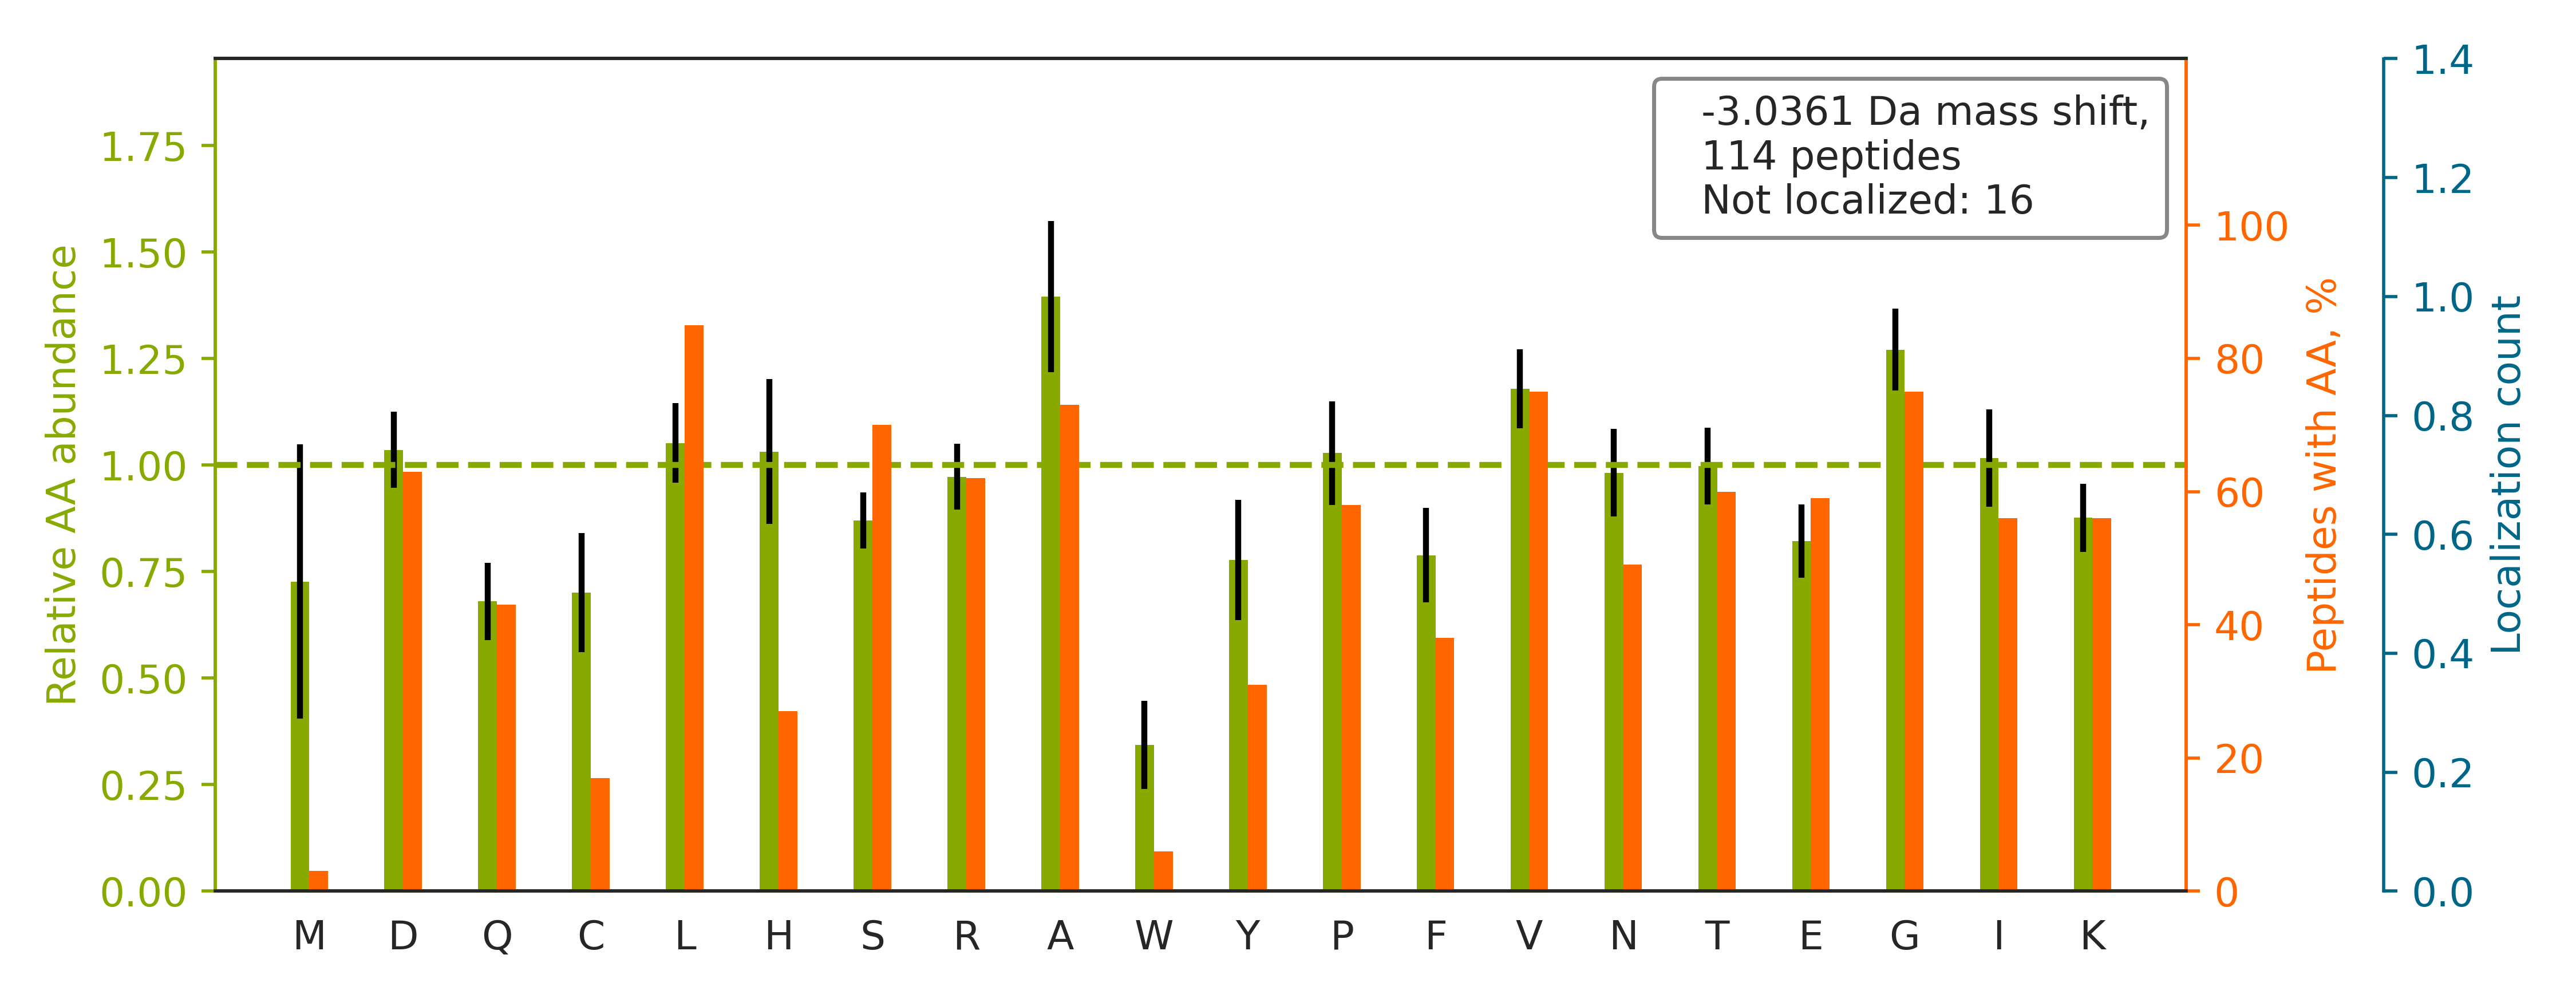

Data behind this chart, as committed beside it:
top isoform	localization score	spectrum
K.LPNFGFVVFDDSEPVQK.V		61CPTAC_COprospective_W_VU_20160707_11CO…
K.AVELLGDIVQNCSLEDSQIEKER.D		28CPTAC_COprospective_W_VU_20150810_05CO…
K.ACANPAAGSVILLENLR.F		29CPTAC_COprospective_W_VU_20150810_11CO…
R.KHTGSGILSMANAGPNTNGSQFFICTAK.T		30CPTAC_COprospective_W_VU_20150810_20CO…
K.KVLGAFSDGLAHLDNLK.G		54CPTAC_COprospective_W_VU_20160226_01CO…
R.DAVEKPQEFTIVAFVK.Y		35CPTAC_COprospective_W_VU_20150901_16CO…
K.VFPGSTTEDYNLIVIER.G		81CPTAC_COprospective_W_VU_20160915_11CO…
R.VIFPAAEDKDQDLITIIGK.E		32CPTAC_COprospective_W_VU_20150818_20CO…
R.SAGKYDVYLINPQGK.A		28CPTAC_COprospective_W_VU_20150810_05CO…
K.LASVPAGGAVAVSAAPGSAAPAAGSAPAAAEEK.K		65CPTAC_COprospective_W_VU_20160322_05CO…
R.SGDDVRNPSVVVK.R		67CPTAC_COprospective_W_VU_20160324_16CO…
K.VLGAFSDGLAHLDNLK.G		15CPTAC_COprospective_W_VU_20151102_09CO…
K.NGETGPQGPPGPTGPGGDK.G		52CPTAC_COprospective_W_VU_20160223_11CO…
K.TAFDEAIAELDTLNEDSYK.D		01CPTAC_COprospective_W_VU_20150901_01CO…
K.AIPDLTAPVAAVQAAVSNLVR.V		37CPTAC_COprospective_W_VU_20150904_16CO…
K.GHYTEGAELVDSVLDVVR.K		43CPTAC_COprospective_W_VU_20151130_01CO…
K.ALLAYAFALAGNQDK.R		50CPTAC_COprospective_W_VU_20151222_05CO…
R.ANLINNIFELAGLGK.V		90CPTAC_COprospective_W_VU_20160728_11CO…
R.LSAEDLVLEGAGLR.V		55CPTAC_COprospective_W_VU_20160630_11CO…
R.FFLSSGLIDKVDNFK.S		88CPTAC_COprospective_W_VU_20160705_11CO…
K.LYGPTNFSPIINHVAR.F		49CPTAC_COprospective_W_VU_20151222_11CO…
R.IHFPLATYAPVISAEK.A		36CPTAC_COprospective_W_VU_20150824_11CO…
R.LALIICNEEFDSIPR.R		01CPTAC_COprospective_W_VU_20150901_01CO…
K.SIYGEKFEDENFILK.H		49CPTAC_COprospective_W_VU_20151222_11CO…
K.NSVSQISVLSGGK.A		30CPTAC_COprospective_W_VU_20150810_20CO…
R.VPTTGIIEYPFDLENIIFR.M		30CPTAC_COprospective_W_VU_20150810_20CO…
R.AAAAAAAAAAAAAAAGAGAGAK.Q		52CPTAC_COprospective_W_VU_20160223_11CO…
K.IVLEDGTLHVTEGSGR.Y		49CPTAC_COprospective_W_VU_20151222_11CO…
K.LSLEGDHSTPPSAYGSVK.A		36CPTAC_COprospective_W_VU_20150824_11CO…
R.ITFTGEADQAPGVEPGDIVLLLQEKEHEVFQR.D		42CPTAC_COprospective_W_VU_20151124_05CO…
K.CSELEEELKNVTNNLK.S		56CPTAC_COprospective_W_VU_20160303_01CO…
K.DLSSHQLNEFLAQTLQR.A		50CPTAC_COprospective_W_VU_20151222_05CO…
K.TQEALDSDGWLHTGDIGR.W		50CPTAC_COprospective_W_VU_20151222_05CO…
K.RPSENLGQVLFGER.I		83CPTAC_COprospective_W_VU_20160524_05CO…
K.GLPLGSAVSSPVLFSPVGR.R		32CPTAC_COprospective_W_VU_20150818_20CO…
R.KDGNASGTTLLEALDCILPPTRPTDKPLR.L		88CPTAC_COprospective_W_VU_20160705_11CO…
K.IPPVNTNLENLYLQGNR.I		28CPTAC_COprospective_W_VU_20150810_05CO…
R.VPTANVSVVDLTCR.L		19CPTAC_COprospective_W_VU_20151112_14CO…
K.AAELIANSLATAGDGLIELR.K		86CPTAC_COprospective_W_VU_20160628_11CO…
K.LLIYDASNLETGVPSR.F		43CPTAC_COprospective_W_VU_20151130_01CO…
K.RIEGSGDQVDTLELSGGAR.I		18CPTAC_COprospective_W_VU_20151105_14CO…
R.AATIVATSEGSLWGLDR.V		34CPTAC_COprospective_W_VU_20150824_11CO…
K.SGTASVVCLLNNFYPR.E		37CPTAC_COprospective_W_VU_20150904_16CO…
R.VLSTDVDVILRK.H		35CPTAC_COprospective_W_VU_20150901_16CO…
R.SQLLGSAHEVQR.F		31CPTAC_COprospective_W_VU_20150810_11CO…
R.TEIVFTGEKEQLAQAVAR.I		15CPTAC_COprospective_W_VU_20151102_09CO…
R.KVESLQEEIAFLK.K		52CPTAC_COprospective_W_VU_20160223_11CO…
K.TLHPAVHAGILAR.N		32CPTAC_COprospective_W_VU_20150818_20CO…
R.LGANSLLDLVVFGR.A		32CPTAC_COprospective_W_VU_20150818_20CO…
R.LGFGSFVEKPVSPFVK.T		27CPTAC_COprospective_W_VU_20150810_22CO…
K.MSVQPTVSLGGFEITPPVVLR.L		87CPTAC_COprospective_W_VU_20160701_09CO…
-.AAAAASGAGGAAGAGTGGAGPAGR.L		82CPTAC_COprospective_W_VU_20160520_11CO…
K.LDAFLVLEQLR.C		58CPTAC_COprospective_W_VU_20160318_11CO…
K.DTSKFPSPLVVYANIR.Q		32CPTAC_COprospective_W_VU_20150818_20CO…
R.ITENDIQIALDDAK.I		56CPTAC_COprospective_W_VU_20160303_01CO…
R.VPTTGIIEYPFDLQSVIFR.M		64CPTAC_COprospective_W_VU_20160318_11CO…
R.STPLEENVVDREQIDFLAAR.Q		85CPTAC_COprospective_W_VU_20160630_11CO…
K.MAVTFIGNSTAIQELFKR.I		33CPTAC_COprospective_W_VU_20150818_11CO…
K.ILLAELEQLKGQGK.S		36CPTAC_COprospective_W_VU_20150824_11CO…
R.GEPGPPGPAGAAGPAGNPGADGQPGAK.G		60CPTAC_COprospective_W_VU_20160311_27CO…
... 54 more rows
